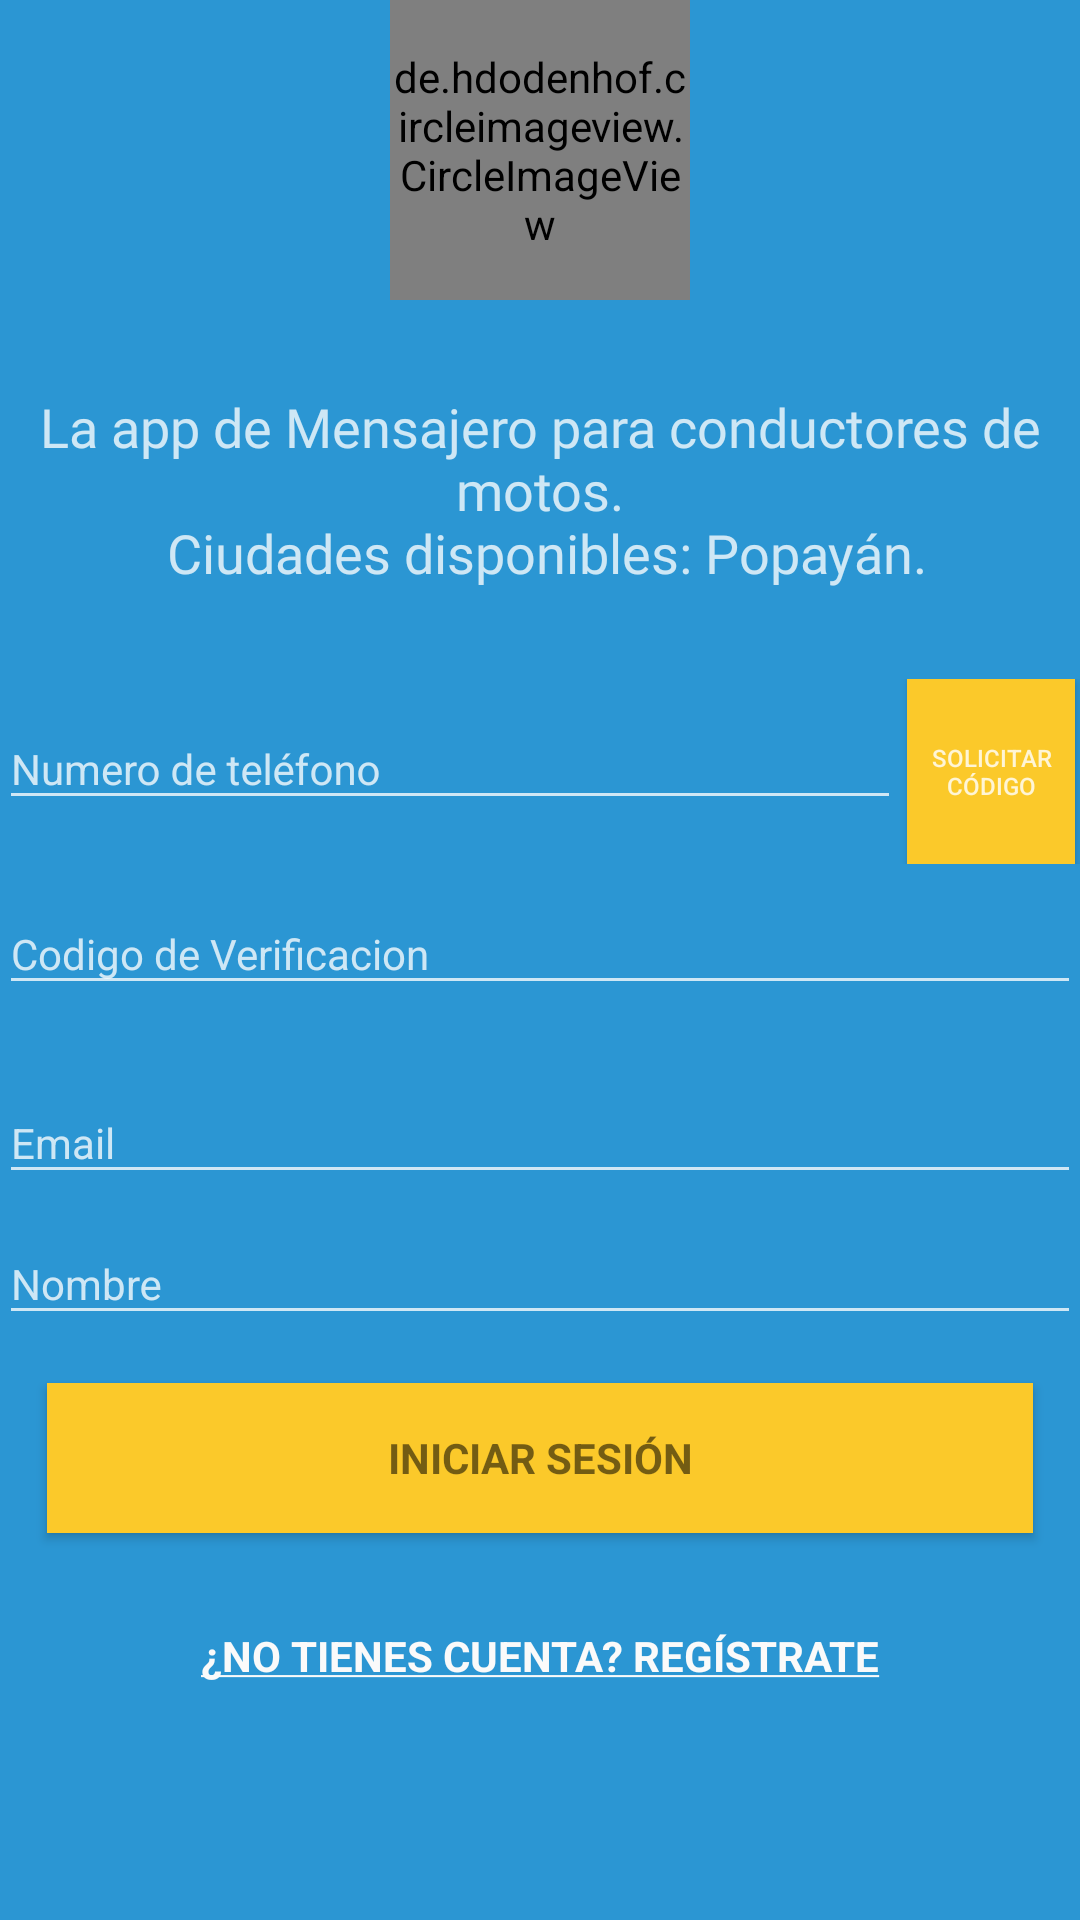

Reconstruct the res/layout file that produces this screen, plus the resources it refers to.
<!-- AndroidManifest.xml: application theme AppTheme -->
<!-- res/layout/activity_login.xml -->
<LinearLayout xmlns:android="http://schemas.android.com/apk/res/android"
    xmlns:app="http://schemas.android.com/apk/res-auto"
    xmlns:tools="http://schemas.android.com/tools"
    android:id="@+id/main_content"
    android:layout_width="match_parent"
    android:layout_height="match_parent"
    android:background="@color/colorPrimary"
    android:gravity="center_horizontal"
    android:orientation="vertical"
    android:paddingLeft="@dimen/activity_horizontal_margin"
    android:paddingTop="@dimen/activity_vertical_margin"
    android:paddingRight="@dimen/activity_horizontal_margin"
    android:paddingBottom="@dimen/activity_vertical_margin"
    tools:context="mensajero.mensajerobike.LoginActivity">

    <de.hdodenhof.circleimageview.CircleImageView
        android:id="@+id/imageView2"
        android:layout_width="100dp"
        android:layout_height="100dp"
        android:layout_gravity="center_horizontal"
        android:layout_marginBottom="30dp"
        android:src="@mipmap/ic_launcher_round" />

    <TextView
        android:id="@+id/textView17"
        android:layout_width="match_parent"
        android:layout_height="wrap_content"
        android:layout_marginBottom="30dp"
        android:fontFamily="@font/bariol_bold"
        android:gravity="center_horizontal"
        android:text="@string/info_login"
        android:textColor="@color/colorBlanco"
        android:textSize="18sp" />

    <ScrollView
        android:id="@+id/login_form"
        android:layout_width="match_parent"
        android:layout_height="match_parent"
        android:animateLayoutChanges="true"
        android:paddingBottom="5dp">


        <LinearLayout
            android:id="@+id/email_login_form"
            android:layout_width="match_parent"
            android:layout_height="wrap_content"
            android:animateLayoutChanges="true"
            android:orientation="vertical">

            <LinearLayout
                android:layout_width="match_parent"
                android:layout_height="wrap_content"
                android:orientation="horizontal"
                android:weightSum="6">

                <android.support.design.widget.TextInputLayout
                    android:id="@+id/tnumero"
                    android:layout_width="match_parent"
                    android:layout_height="match_parent"
                    android:layout_gravity="left"
                    android:layout_weight="1"
                    android:theme="@style/estiloTextInput">

                    <android.support.design.widget.TextInputEditText
                        android:id="@+id/numero_tel"
                        android:layout_width="match_parent"
                        android:layout_height="wrap_content"
                        android:hint="@string/prompt_num_tel"
                        android:imeActionLabel="@string/action_registrar_numero"
                        android:imeOptions="actionDone"
                        android:inputType="text|phone"
                        android:maxLines="1"
                        android:textColor="@color/blancotransparente" />

                </android.support.design.widget.TextInputLayout>

                <Button
                    android:id="@+id/botoncodigo"
                    android:layout_width="match_parent"
                    android:layout_height="match_parent"
                    android:layout_marginLeft="2dp"
                    android:layout_marginRight="2dp"
                    android:layout_weight="5"
                    android:background="@color/colorAccent"
                    android:elevation="5dp"
                    android:text="Solicitar Código"
                    android:textColor="@color/blancotransparente"
                    android:textSize="8sp" />

            </LinearLayout>

            <android.support.design.widget.TextInputLayout
                android:layout_width="match_parent"
                android:layout_height="match_parent"
                android:theme="@style/estiloTextInput">

                <android.support.design.widget.TextInputEditText
                    android:id="@+id/password"
                    android:layout_width="match_parent"
                    android:layout_height="wrap_content"
                    android:hint="@string/prompt_password"
                    android:imeActionLabel="@string/prompt_password"
                    android:imeOptions="actionUnspecified"
                    android:inputType="number|phone"
                    android:maxLines="1"
                    android:textColor="@color/blancotransparente" />

            </android.support.design.widget.TextInputLayout>

            <ProgressBar
                android:id="@+id/progresbar"
                style="?android:attr/progressBarStyleHorizontal"
                android:layout_width="match_parent"
                android:layout_height="wrap_content"
                android:indeterminate="true"
                android:visibility="invisible" />

            <LinearLayout
                android:id="@+id/layoutregistrar"
                android:layout_width="match_parent"
                android:layout_height="wrap_content"
                android:animateLayoutChanges="true"
                android:orientation="vertical">

                <android.support.design.widget.TextInputLayout
                    android:id="@+id/temail"
                    android:layout_width="match_parent"
                    android:layout_height="match_parent"
                    android:theme="@style/estiloTextInput"
                    app:errorTextAppearance="@style/Error">

                    <android.support.design.widget.TextInputEditText
                        android:id="@+id/email"
                        android:layout_width="match_parent"
                        android:layout_height="wrap_content"
                        android:hint="@string/prompt_email"
                        android:inputType="textEmailAddress"
                        android:maxLines="1"
                        android:textColor="@color/blancotransparente"
                        app:errorTextAppearance="@style/Error" />

                </android.support.design.widget.TextInputLayout>

                <android.support.design.widget.TextInputLayout
                    android:id="@+id/tnombre"
                    android:layout_width="match_parent"
                    android:layout_height="match_parent"
                    android:theme="@style/estiloTextInput">

                    <android.support.design.widget.TextInputEditText
                        android:id="@+id/nombre"
                        android:layout_width="match_parent"
                        android:layout_height="wrap_content"
                        android:hint="@string/prompt_nombre"
                        android:imeActionLabel="@string/action_registrar_nombre"
                        android:imeOptions="actionNext"
                        android:inputType="textPersonName"
                        android:maxLines="1"
                        android:textColor="@color/blancotransparente" />

                </android.support.design.widget.TextInputLayout>


            </LinearLayout>


            <Button
                android:id="@+id/iniciarSesion"
                style="?android:textAppearanceSmall"
                android:layout_width="match_parent"
                android:layout_height="50dp"
                android:layout_marginLeft="16dp"
                android:layout_marginTop="16dp"
                android:layout_marginRight="16dp"
                android:background="@color/colorAccent"
                android:elevation="20dp"
                android:text="@string/action_sign_in"
                android:textColor="@color/common_google_signin_btn_text_dark_pressed"
                android:textSize="14sp"
                android:textStyle="bold" />

            <Button
                android:id="@+id/registrar"
                style="?android:textAppearanceSmall"
                android:layout_width="match_parent"
                android:layout_height="50dp"
                android:layout_marginTop="16dp"
                android:layout_marginBottom="16dp"
                android:autoLink="web"
                android:background="@android:color/transparent"
                android:elevation="20dp"
                android:text="@string/nueva_cuenta"
                android:textColor="?android:attr/windowBackground"
                android:textSize="14sp"
                android:textStyle="bold" />

        </LinearLayout>
    </ScrollView>
</LinearLayout>
<!-- resources referenced by this layout -->
<resources>
  <color name="blancotransparente">#cdffffff</color>
  <color name="colorAccent">#fbc92a</color>
  <color name="colorBlanco">#c5ffffff</color>
  <color name="colorPrimary">#2b96d3</color>
  <!-- mipmap ic_launcher_round: png bitmap (mipmap-hdpi, 4263 bytes) -->
  <string name="action_registrar_nombre">Nombre</string>
  <string name="action_registrar_numero">Numero</string>
  <string name="action_sign_in">Iniciar Sesión</string>
  <string name="info_login">La app de Mensajero para conductores de motos.\n  Ciudades disponibles: Popayán.</string>
  <string name="nueva_cuenta"><u>¿No tienes cuenta? Regístrate</u></string>
  <string name="prompt_email">Email</string>
  <string name="prompt_nombre">Nombre</string>
  <string name="prompt_num_tel">Numero de teléfono</string>
  <string name="prompt_password">Codigo de Verificacion</string>
  <style name="Error" parent="TextAppearance.AppCompat.Caption">
          <item name="android:textColor">@color/colornaranja</item>
      </style>
  <style name="estiloTextInput" parent="Widget.Design.TextInputLayout">
          
          <item name="android:textColorHint">@color/colorBlanco</item>
          <item name="android:textSize">14sp</item>
          
          <item name="colorAccent">@color/colorBlanco</item>
          <item name="colorControlNormal">@color/colorBlanco</item>
          <item name="colorControlActivated">@color/colorBlanco</item>
      </style>
  <style name="AppTheme" parent="Theme.AppCompat.Light.DarkActionBar">
          
          <item name="colorPrimary">@color/colorPrimary</item>
          <item name="colorPrimaryDark">@color/colorPrimaryDark</item>
          <item name="colorAccent">@color/colorAccent</item>
      </style>
  <color name="colornaranja">#fbc92a</color>
  <color name="colorPrimaryDark">#0068a1</color>
</resources>
